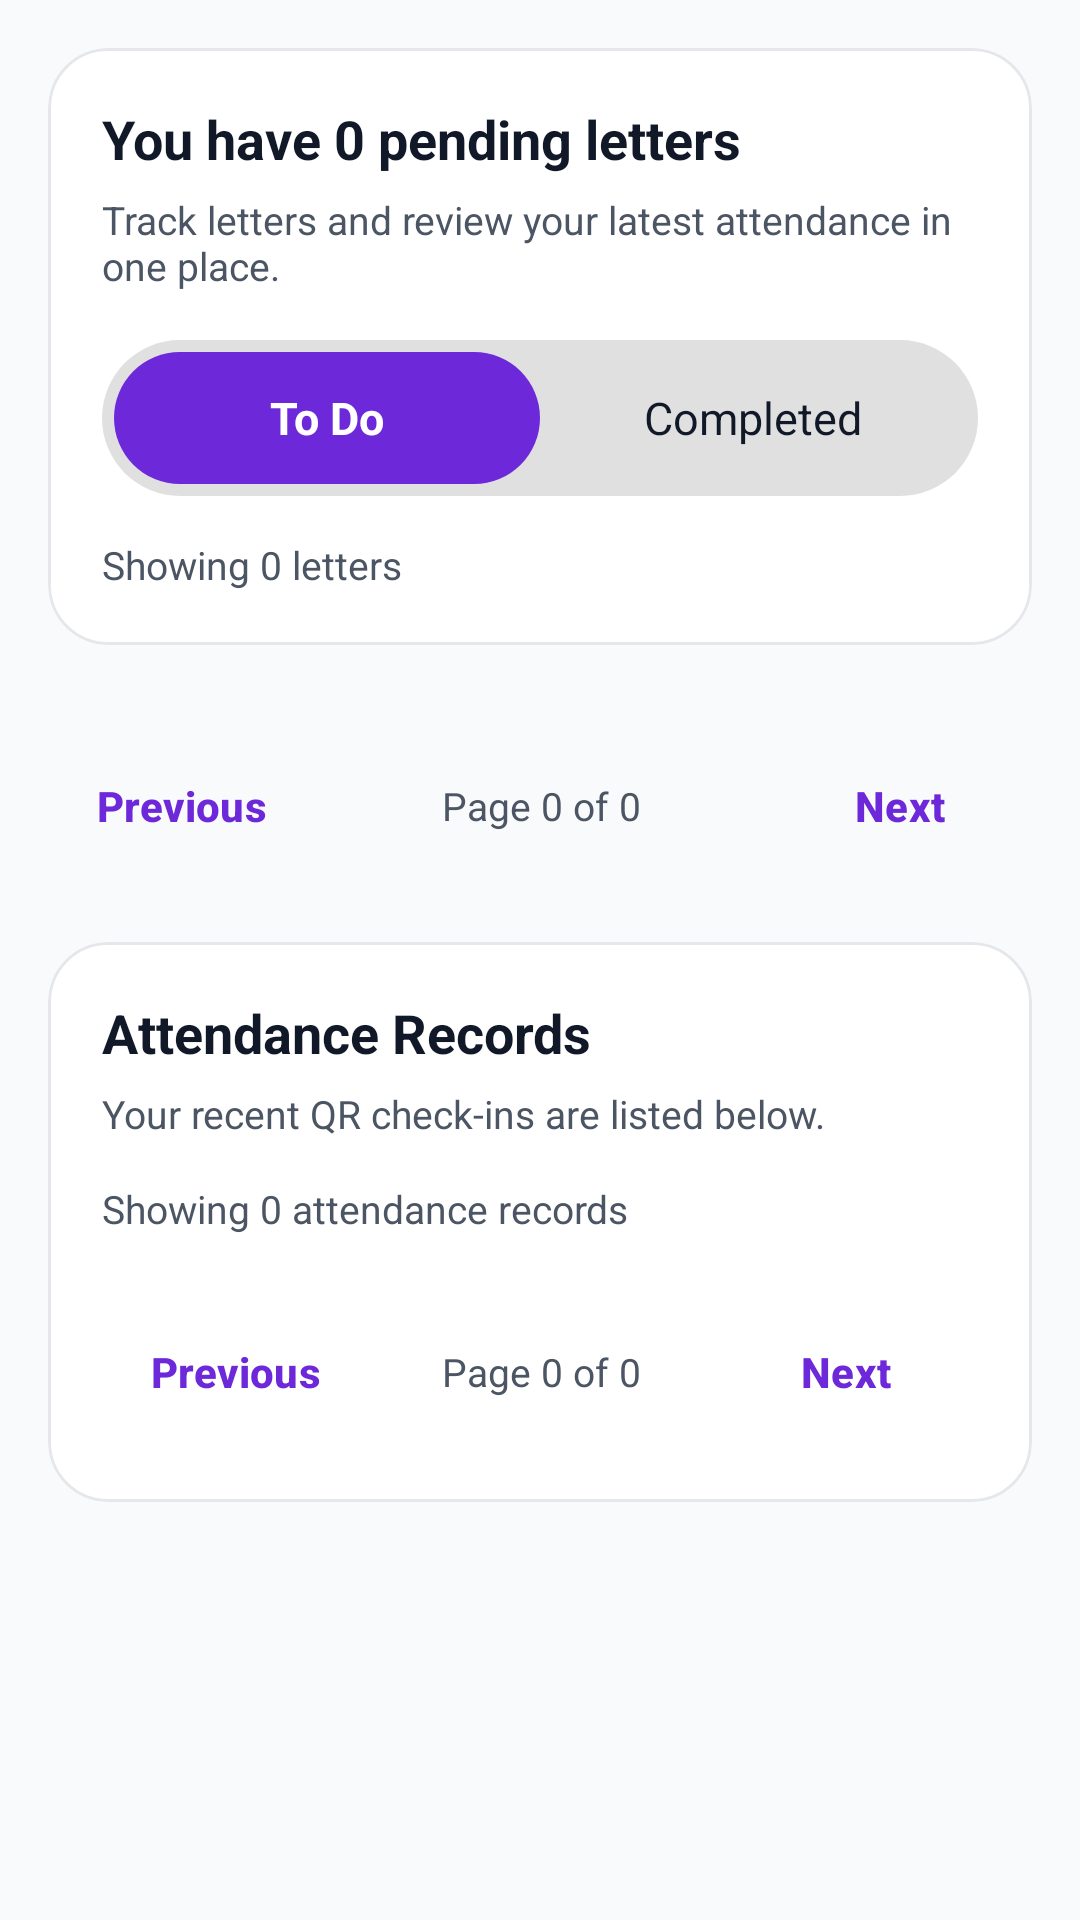

This screen was rendered from an Android layout file. Write that file and the resources it references.
<!-- AndroidManifest.xml: application theme Theme.PH232 -->
<!-- res/layout/fragment_letters.xml -->
<?xml version="1.0" encoding="utf-8"?>
<androidx.core.widget.NestedScrollView xmlns:android="http://schemas.android.com/apk/res/android"
    xmlns:app="http://schemas.android.com/apk/res-auto"
    android:layout_width="match_parent"
    android:layout_height="match_parent"
    android:background="@color/gray_light"
    android:clipToPadding="false"
    android:fillViewport="true">

    <LinearLayout
        android:layout_width="match_parent"
        android:layout_height="wrap_content"
        android:orientation="vertical"
        android:paddingStart="16dp"
        android:paddingTop="16dp"
        android:paddingEnd="16dp"
        android:paddingBottom="28dp">

        <com.google.android.material.card.MaterialCardView
            android:layout_width="match_parent"
            android:layout_height="wrap_content"
            android:layout_marginBottom="16dp"
            app:cardBackgroundColor="@color/white"
            app:cardCornerRadius="20dp"
            app:cardElevation="0dp"
            app:strokeColor="@color/gray_200"
            app:strokeWidth="1dp">

            <LinearLayout
                android:layout_width="match_parent"
                android:layout_height="wrap_content"
                android:orientation="vertical"
                android:padding="18dp">

                <TextView
                    android:id="@+id/tvPendingCount"
                    android:layout_width="wrap_content"
                    android:layout_height="wrap_content"
                    android:text="You have 0 pending letters"
                    android:textColor="@color/black"
                    android:textSize="18sp"
                    android:textStyle="bold" />

                <TextView
                    android:layout_width="wrap_content"
                    android:layout_height="wrap_content"
                    android:layout_marginTop="6dp"
                    android:text="Track letters and review your latest attendance in one place."
                    android:textColor="@color/gray_text"
                    android:textSize="13sp" />

                <LinearLayout
                    android:id="@+id/tabContainer"
                    android:layout_width="match_parent"
                    android:layout_height="wrap_content"
                    android:layout_marginTop="16dp"
                    android:background="@drawable/tab_background"
                    android:orientation="horizontal"
                    android:padding="4dp">

                    <TextView
                        android:id="@+id/tabToDo"
                        android:layout_width="0dp"
                        android:layout_height="44dp"
                        android:layout_weight="1"
                        android:background="@drawable/tab_selected"
                        android:gravity="center"
                        android:text="To Do"
                        android:textColor="@color/white"
                        android:textSize="15sp"
                        android:textStyle="bold" />

                    <TextView
                        android:id="@+id/tabCompleted"
                        android:layout_width="0dp"
                        android:layout_height="44dp"
                        android:layout_weight="1"
                        android:background="@android:color/transparent"
                        android:gravity="center"
                        android:text="Completed"
                        android:textColor="@color/black"
                        android:textSize="15sp" />

                </LinearLayout>

                <TextView
                    android:id="@+id/tvLettersSummary"
                    android:layout_width="wrap_content"
                    android:layout_height="wrap_content"
                    android:layout_marginTop="14dp"
                    android:text="Showing 0 letters"
                    android:textColor="@color/gray_text"
                    android:textSize="13sp" />

            </LinearLayout>

        </com.google.android.material.card.MaterialCardView>

        <androidx.recyclerview.widget.RecyclerView
            android:id="@+id/rvLetters"
            android:layout_width="match_parent"
            android:layout_height="wrap_content"
            android:nestedScrollingEnabled="false"
            android:clipToPadding="false"
            android:paddingBottom="4dp" />

        <LinearLayout
            android:id="@+id/lettersPaginationBar"
            android:layout_width="match_parent"
            android:layout_height="wrap_content"
            android:layout_marginTop="8dp"
            android:layout_marginBottom="20dp"
            android:gravity="center_vertical"
            android:orientation="horizontal">

            <com.google.android.material.button.MaterialButton
                android:id="@+id/btnLettersPrevPage"
                style="@style/Widget.Material3.Button.TextButton"
                android:layout_width="wrap_content"
                android:layout_height="wrap_content"
                android:text="Previous" />

            <TextView
                android:id="@+id/tvLettersPageInfo"
                android:layout_width="0dp"
                android:layout_height="wrap_content"
                android:layout_weight="1"
                android:gravity="center"
                android:text="Page 0 of 0"
                android:textColor="@color/gray_text"
                android:textSize="13sp" />

            <com.google.android.material.button.MaterialButton
                android:id="@+id/btnLettersNextPage"
                style="@style/Widget.Material3.Button.TextButton"
                android:layout_width="wrap_content"
                android:layout_height="wrap_content"
                android:text="Next" />

        </LinearLayout>

        <com.google.android.material.card.MaterialCardView
            android:layout_width="match_parent"
            android:layout_height="wrap_content"
            app:cardBackgroundColor="@color/white"
            app:cardCornerRadius="20dp"
            app:cardElevation="0dp"
            app:strokeColor="@color/gray_200"
            app:strokeWidth="1dp">

            <LinearLayout
                android:layout_width="match_parent"
                android:layout_height="wrap_content"
                android:orientation="vertical"
                android:padding="18dp">

                <TextView
                    android:layout_width="wrap_content"
                    android:layout_height="wrap_content"
                    android:text="Attendance Records"
                    android:textColor="@color/black"
                    android:textSize="18sp"
                    android:textStyle="bold" />

                <TextView
                    android:layout_width="wrap_content"
                    android:layout_height="wrap_content"
                    android:layout_marginTop="6dp"
                    android:text="Your recent QR check-ins are listed below."
                    android:textColor="@color/gray_text"
                    android:textSize="13sp" />

                <TextView
                    android:id="@+id/tvAttendanceSummary"
                    android:layout_width="wrap_content"
                    android:layout_height="wrap_content"
                    android:layout_marginTop="14dp"
                    android:text="Showing 0 attendance records"
                    android:textColor="@color/gray_text"
                    android:textSize="13sp" />

                <androidx.recyclerview.widget.RecyclerView
                    android:id="@+id/rvAttendanceRecords"
                    android:layout_width="match_parent"
                    android:layout_height="wrap_content"
                    android:layout_marginTop="10dp"
                    android:clipToPadding="false"
                    android:nestedScrollingEnabled="false" />

                <TextView
                    android:id="@+id/tvAttendanceEmptyState"
                    android:layout_width="wrap_content"
                    android:layout_height="wrap_content"
                    android:layout_marginTop="10dp"
                    android:text="No attendance records yet"
                    android:textColor="@color/gray_text"
                    android:textSize="13sp"
                    android:visibility="gone" />

                <LinearLayout
                    android:id="@+id/attendancePaginationBar"
                    android:layout_width="match_parent"
                    android:layout_height="wrap_content"
                    android:layout_marginTop="10dp"
                    android:gravity="center_vertical"
                    android:orientation="horizontal">

                    <com.google.android.material.button.MaterialButton
                        android:id="@+id/btnAttendancePrevPage"
                        style="@style/Widget.Material3.Button.TextButton"
                        android:layout_width="wrap_content"
                        android:layout_height="wrap_content"
                        android:text="Previous" />

                    <TextView
                        android:id="@+id/tvAttendancePageInfo"
                        android:layout_width="0dp"
                        android:layout_height="wrap_content"
                        android:layout_weight="1"
                        android:gravity="center"
                        android:text="Page 0 of 0"
                        android:textColor="@color/gray_text"
                        android:textSize="13sp" />

                    <com.google.android.material.button.MaterialButton
                        android:id="@+id/btnAttendanceNextPage"
                        style="@style/Widget.Material3.Button.TextButton"
                        android:layout_width="wrap_content"
                        android:layout_height="wrap_content"
                        android:text="Next" />

                </LinearLayout>

            </LinearLayout>

        </com.google.android.material.card.MaterialCardView>

    </LinearLayout>

</androidx.core.widget.NestedScrollView>
<!-- resources referenced by this layout -->
<resources>
  <color name="black">#111827</color>
  <color name="gray_200">#E5E7EB</color>
  <color name="gray_light">#F9FAFB</color>
  <color name="gray_text">#4B5563</color>
  <color name="white">#FFFFFF</color>
  <!-- drawable tab_background (drawable) -->
  <?xml version="1.0" encoding="utf-8"?>
  <shape xmlns:android="http://schemas.android.com/apk/res/android"
      android:shape="rectangle">
      <solid android:color="#E0E0E0" />
      <corners android:radius="30dp" />
  </shape>
  <!-- drawable tab_selected (drawable) -->
  <?xml version="1.0" encoding="utf-8"?>
  <shape xmlns:android="http://schemas.android.com/apk/res/android"
      android:shape="rectangle">
      <solid android:color="@color/purple_primary" />
      <corners android:radius="26dp" />
  </shape>
  <style name="Theme.PH232" parent="Base.Theme.PH232" />
  <color name="purple_primary">#6D28D9</color>
  <style name="Base.Theme.PH232" parent="Theme.Material3.Light.NoActionBar">
          
          <item name="colorPrimary">@color/purple_primary</item>
          <item name="colorPrimaryDark">@color/purple_dark</item>
          <item name="colorAccent">@color/purple_light</item>
          <item name="colorSurface">@color/white</item>
          <item name="colorOnSurface">@color/black</item>
          <item name="android:windowBackground">@color/gray_light</item>
  
          
          <item name="android:textColorPrimary">@color/black</item>
          <item name="android:textColorSecondary">@color/gray_text</item>
          <item name="android:textColorHint">@color/gray_400</item>
  
          
          <item name="materialCardViewStyle">@style/CustomCardStyle</item>
          <item name="materialButtonStyle">@style/CustomButtonStyle</item>
          <item name="textInputStyle">@style/CustomInputStyle</item>
      </style>
  <color name="purple_dark">#4C1D95</color>
  <color name="purple_light">#8B5CF6</color>
  <color name="gray_400">#9CA3AF</color>
  <style name="CustomCardStyle" parent="Widget.Material3.CardView.Elevated">
          <item name="cardElevation">0dp</item>
          <item name="cardCornerRadius">16dp</item>
          <item name="cardBackgroundColor">@color/card_background</item>
      </style>
  <style name="CustomButtonStyle" parent="Widget.Material3.Button">
          <item name="cornerRadius">14dp</item>
          <item name="android:insetTop">0dp</item>
          <item name="android:insetBottom">0dp</item>
          <item name="android:minHeight">50dp</item>
          <item name="android:textAllCaps">false</item>
          <item name="android:textStyle">bold</item>
          <item name="android:paddingHorizontal">16dp</item>
          <item name="android:paddingVertical">12dp</item>
          <item name="backgroundTint">@color/button_primary_background</item>
          <item name="android:textColor">@color/button_primary_text</item>
          <item name="rippleColor">@color/purple_soft</item>
      </style>
  <style name="CustomInputStyle" parent="Widget.Material3.TextInputLayout.OutlinedBox">
          <item name="boxCornerRadiusTopStart">14dp</item>
          <item name="boxCornerRadiusTopEnd">14dp</item>
          <item name="boxCornerRadiusBottomStart">14dp</item>
          <item name="boxCornerRadiusBottomEnd">14dp</item>
          <item name="boxBackgroundColor">@color/white</item>
          <item name="boxStrokeColor">@color/purple_primary</item>
          <item name="boxStrokeWidth">1dp</item>
          <item name="boxStrokeWidthFocused">2dp</item>
          <item name="hintTextColor">@color/purple_primary</item>
          <item name="endIconTint">@color/gray_400</item>
          <item name="android:paddingBottom">10dp</item>
      </style>
  <color name="card_background">#FFFFFF</color>
  <color name="purple_soft">#EDE9FE</color>
</resources>
